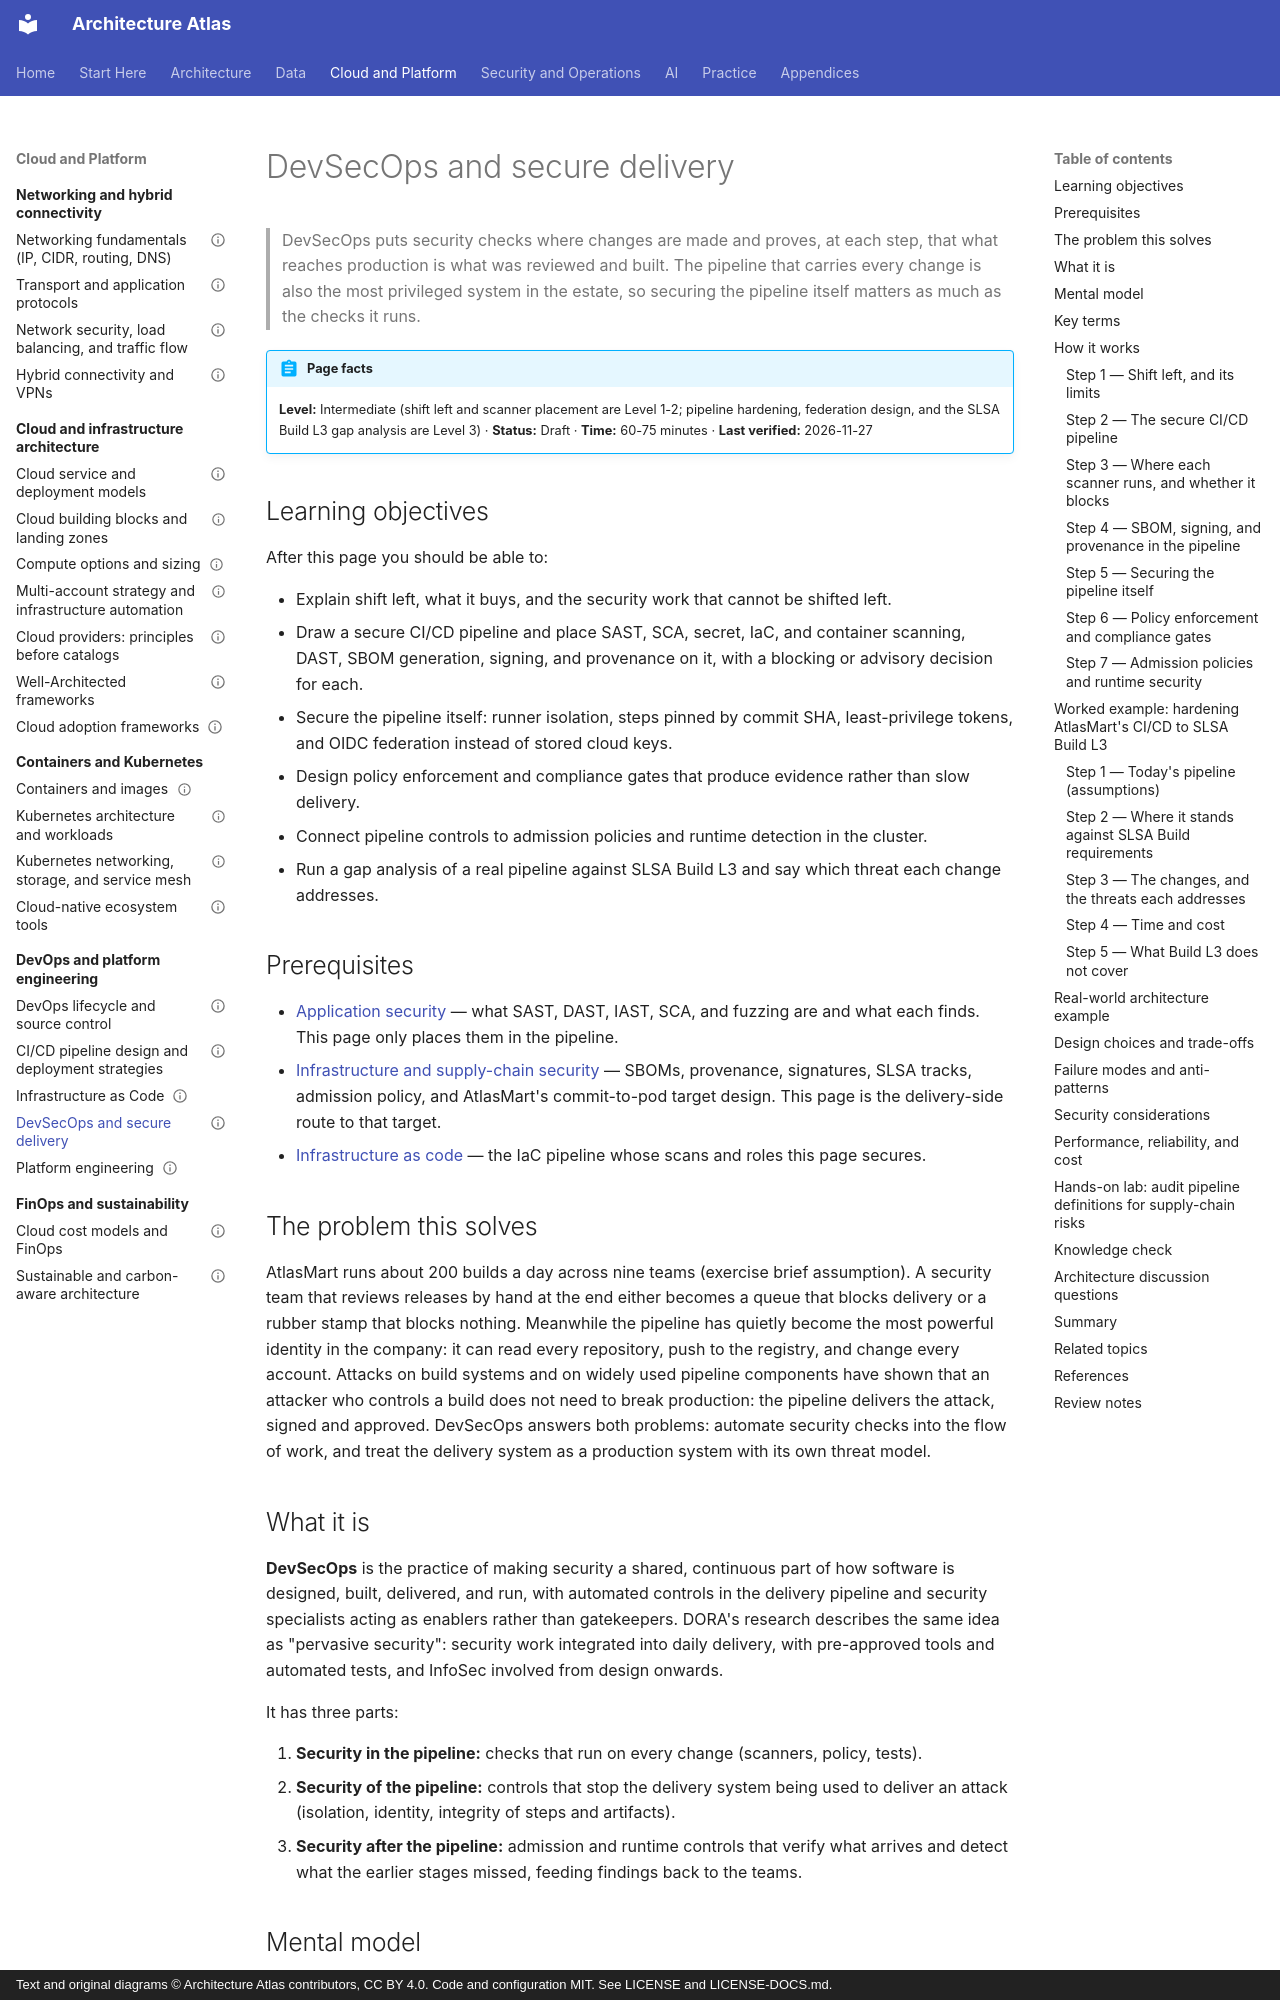

repository: vinay9354/architecture-atlas · page: devops-and-platform-engineering/devsecops-and-secure-delivery/index.html · generator: mkdocs · copyright: Text and original diagrams © Architecture Atlas contributors, CC BY 4.0. Code and configuration MIT. See LICENSE and LICENSE-DOCS.md.

---
title: DevSecOps and secure delivery
description: "Building security into the delivery pipeline: shift left and its limits, scanner placement, SBOM and signing, securing the pipeline itself, compliance gates, and admission and runtime controls."
domain: "DevOps, DevSecOps, CI/CD, IaC, and platform engineering"
level: Intermediate
status: Draft
estimated_time: "60-75 minutes"
last_verified: 2026-11-27
coverage_ids:
  - D16-T04
prerequisites:
  - Application security
  - Infrastructure and supply-chain security
  - Infrastructure as code
tags:
  - devops-and-platform-engineering
  - devsecops
  - supply-chain-security
  - ci-cd-security
  - level-1-understand
  - level-2-apply
  - level-3-architect
---

# DevSecOps and secure delivery

> DevSecOps puts security checks where changes are made and proves, at each step, that what reaches
> production is what was reviewed and built. The pipeline that carries every change is also the
> most privileged system in the estate, so securing the pipeline itself matters as much as the
> checks it runs.

!!! abstract "Page facts"
    **Level:** Intermediate (shift left and scanner placement are Level 1-2; pipeline hardening,
    federation design, and the SLSA Build L3 gap analysis are Level 3) · **Status:** Draft ·
    **Time:** 60-75 minutes · **Last verified:** 2026-11-27

## Learning objectives

After this page you should be able to:

- Explain shift left, what it buys, and the security work that cannot be shifted left.
- Draw a secure CI/CD pipeline and place SAST, SCA, secret, IaC, and container scanning, DAST, SBOM
  generation, signing, and provenance on it, with a blocking or advisory decision for each.
- Secure the pipeline itself: runner isolation, steps pinned by commit SHA, least-privilege tokens,
  and OIDC federation instead of stored cloud keys.
- Design policy enforcement and compliance gates that produce evidence rather than slow delivery.
- Connect pipeline controls to admission policies and runtime detection in the cluster.
- Run a gap analysis of a real pipeline against SLSA Build L3 and say which threat each change
  addresses.

## Prerequisites

- [Application security](../security-architecture/application-security.md) — what SAST, DAST,
  IAST, SCA, and fuzzing are and what each finds. This page only places them in the pipeline.
- [Infrastructure and supply-chain security](../security-architecture/infrastructure-and-supply-chain-security.md)
  — SBOMs, provenance, signatures, SLSA tracks, admission policy, and AtlasMart's commit-to-pod
  target design. This page is the delivery-side route to that target.
- [Infrastructure as code](infrastructure-as-code.md) — the IaC pipeline whose scans and roles this
  page secures.

## The problem this solves

AtlasMart runs about 200 builds a day across nine teams (exercise brief assumption). A security team
that reviews releases by hand at the end either becomes a queue that blocks delivery or a rubber
stamp that blocks nothing. Meanwhile the pipeline has quietly become the most powerful identity in
the company: it can read every repository, push to the registry, and change every account. Attacks
on build systems and on widely used pipeline components have shown that an attacker who controls a
build does not need to break production: the pipeline delivers the attack, signed and approved.
DevSecOps answers both problems: automate security checks into the flow of work, and treat the
delivery system as a production system with its own threat model.

## What it is

**DevSecOps** is the practice of making security a shared, continuous part of how software is
designed, built, delivered, and run, with automated controls in the delivery pipeline and security
specialists acting as enablers rather than gatekeepers. DORA's research describes the same idea as
"pervasive security": security work integrated into daily delivery, with pre-approved tools and
automated tests, and InfoSec involved from design onwards.

It has three parts:

1. **Security in the pipeline:** checks that run on every change (scanners, policy, tests).
2. **Security of the pipeline:** controls that stop the delivery system being used to deliver an
   attack (isolation, identity, integrity of steps and artifacts).
3. **Security after the pipeline:** admission and runtime controls that verify what arrives and
   detect what the earlier stages missed, feeding findings back to the teams.
